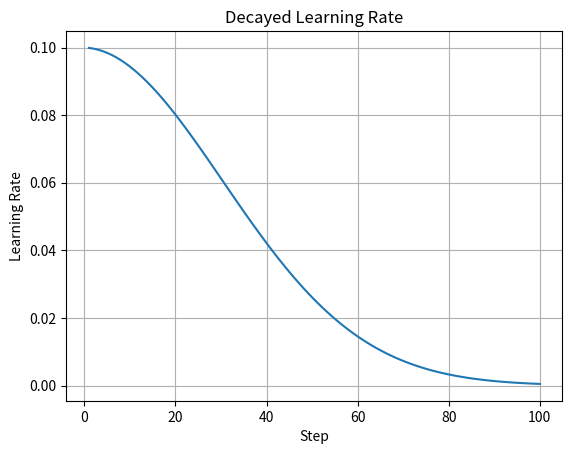

The script that saved this image:
import matplotlib.pyplot as plt
import numpy as np


def decayed_learning_rate(step, initial_learning_rate, decay_rate, decay_steps):
    return initial_learning_rate * (decay_rate ** (step / decay_steps))


learning_rate = 0.1
decay_rate = 0.9
decay_steps = 100

steps = np.arange(1, decay_steps + 1, 1)
learning_rates = []

for step in steps:
    learning_rate = decayed_learning_rate(step, learning_rate, decay_rate, decay_steps)
    learning_rates.append(learning_rate)

print(learning_rate)

lr = 0.1

for step in steps:
    lr = lr * decay_rate ** (step / decay_steps)
    print(lr)

plt.plot(steps, learning_rates)
plt.xlabel("Step")
plt.ylabel("Learning Rate")
plt.title("Decayed Learning Rate")

plt.grid(True)
plt.show()
